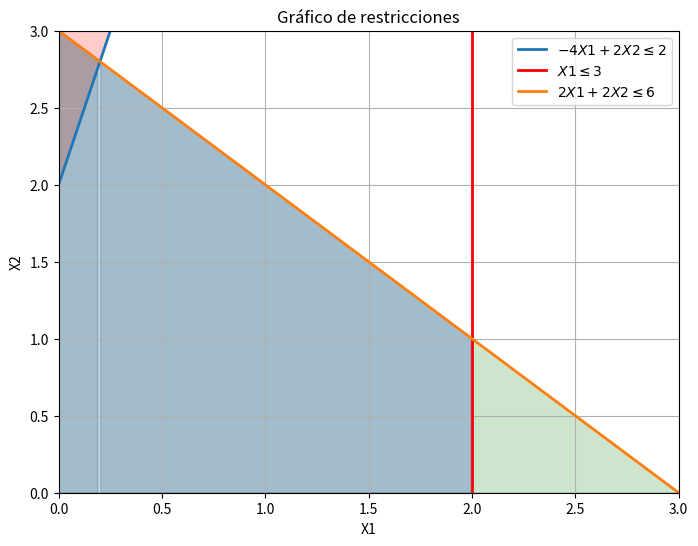

Write the Python code that produced this figure.
import numpy as np
import matplotlib.pyplot as plt

# Definir las funciones
def f1(x):
    return (2 + 4*x)

def f2(x):
    return np.ones_like(x) * 2

def f3(x):
    return 3 - x

def objective_function(x , y):
    return x + y 

# Crear rangos de valores para x e y
x_values = np.linspace(0, 5, 400)

# Calcular los valores correspondientes de y para cada función
y1_values = f1(x_values)
y2_values = f2(x_values)
y3_values = f3(x_values)

# Graficar las restricciones
plt.figure(figsize=(8, 6))
plt.plot(x_values, y1_values, label=r'$-4X1 + 2X2 \leq 2$', linewidth=2, linestyle='-')
plt.axvline(2, color='red', linestyle='-', linewidth=2, label=r'$X1 \leq 3$')
plt.plot(x_values, y3_values, label=r'$2X1 + 2X2 \leq 6$', linewidth=2, linestyle='-')

plt.fill_between(x_values, 0, y3_values, where=(x_values <= 2) & (y1_values >= y3_values), color='blue', alpha=0.2)
plt.fill_between(x_values, 0, y3_values, where=(x_values <= 2) & (y1_values <= y3_values), color='blue', alpha=0.2)
plt.fill_between(x_values, y1_values, 4, color='red', alpha=0.2)
plt.fill_between(x_values, y3_values,0, color='green', alpha=0.2)

# Etiquetas de los ejes y título
plt.xlabel('X1')
plt.ylabel('X2')
plt.title('Gráfico de restricciones')

# Leyenda
plt.legend()

# Mostrar la gráfica
plt.grid(True)
plt.axhline(0, color='black',linewidth=0.5)
plt.axvline(0, color='black',linewidth=0.5)
plt.xlim(0, 3) # Limitar el eje x hasta 2
plt.ylim(0, 3) # Limitar el eje y hasta 2

plt.show()




